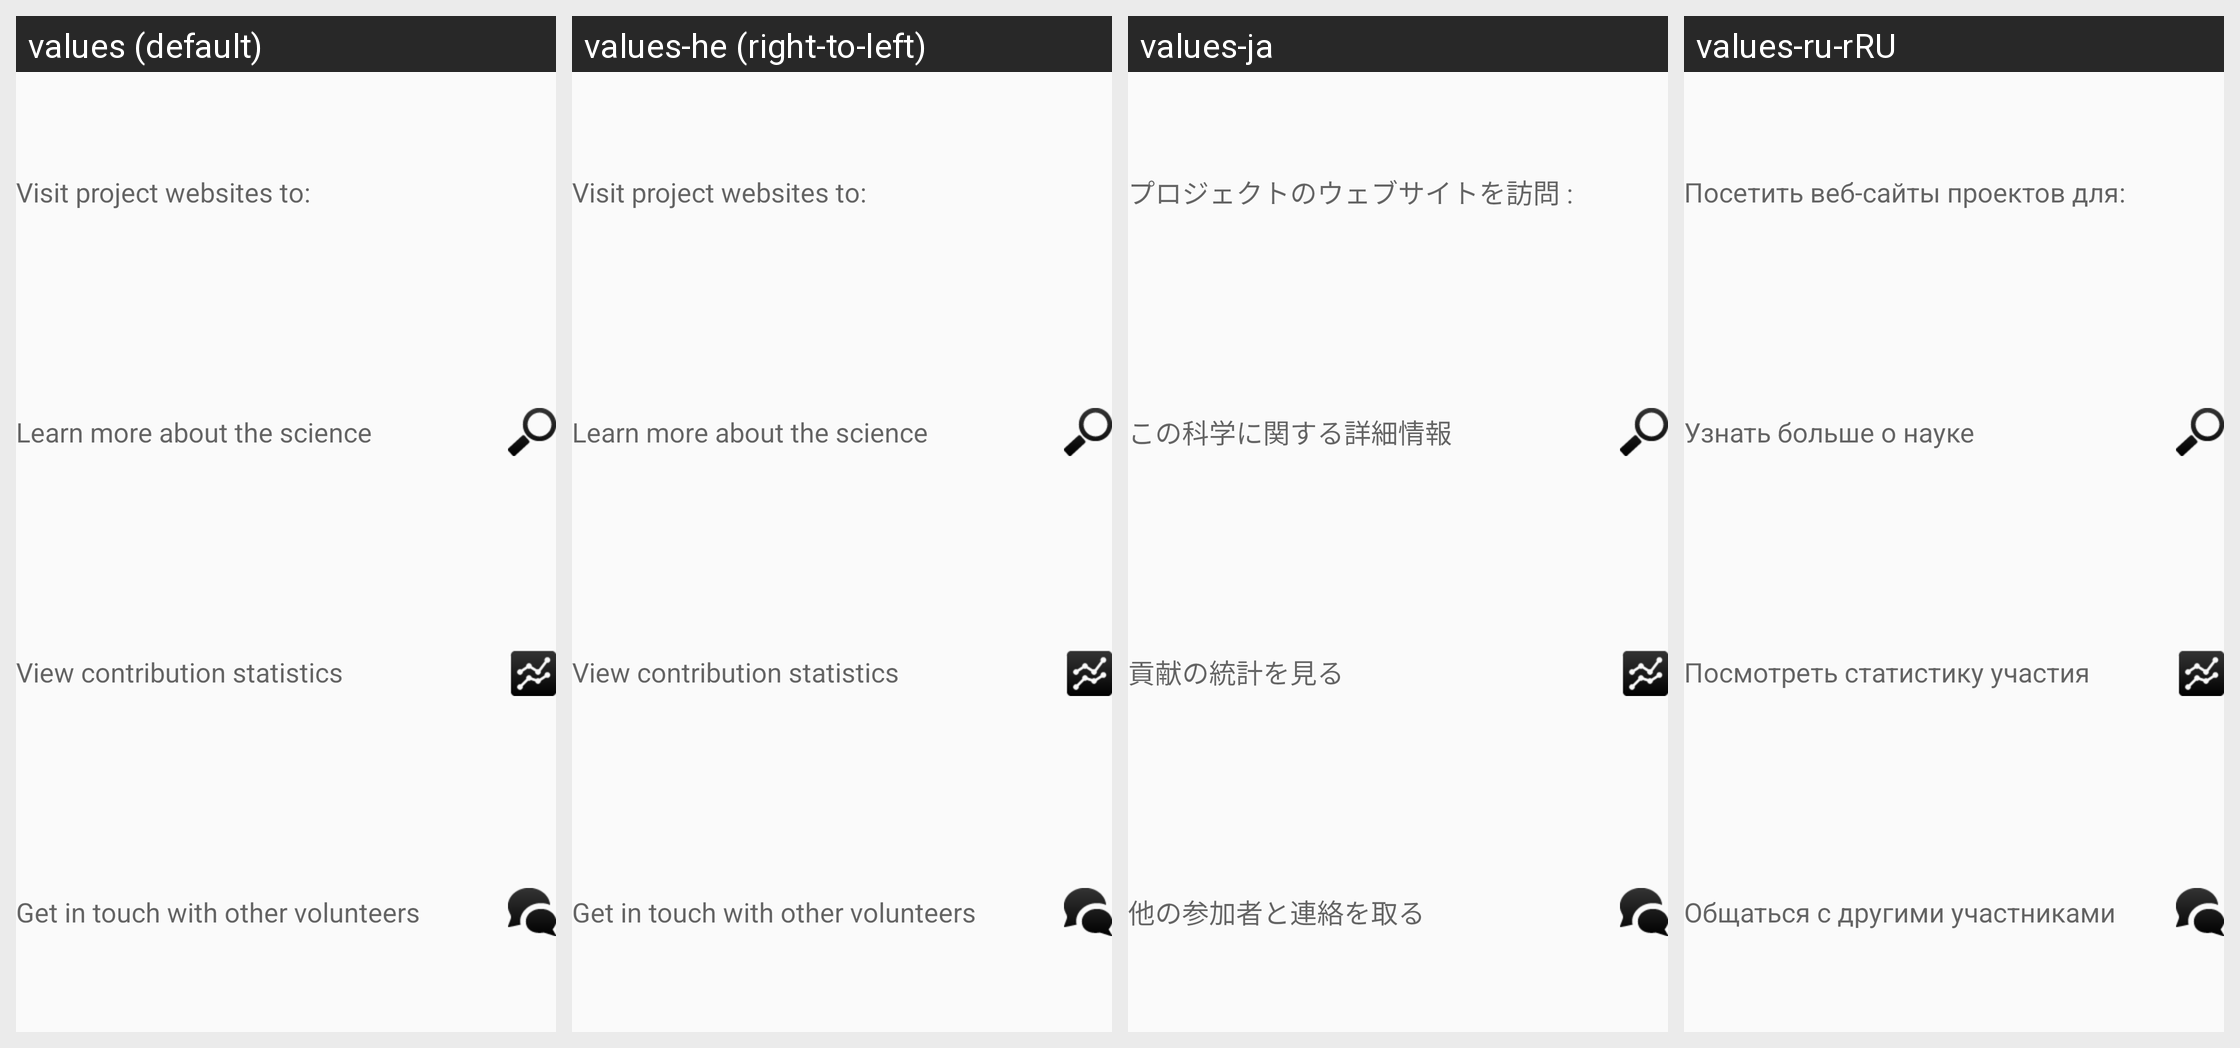

Translations of the strings shown on this Android screen, per locale in the grid:
Android screen res/layout/attach_project_hint_projectwebsite_layout.xml rendered under 4 locales, left to right: values (default), values-he (right-to-left), values-ja, values-ru-rRU. Device: Nexus 5 (rendered at 1080×1920; each locale shown at half size, 540×960, under a caption strip naming it); theme Theme.Styled.
Other locales in the repository, not shown: values-bg, values-ca, values-cs, values-da, values-de, values-el, values-en, values-es, values-fi, values-fr, values-hr, values-hu, values-it-rIT, values-ka, values-ko, values-lt, values-nl, values-pl, values-pt-rBR, values-pt-rPT, values-ro, values-ru, values-sk, values-sl, values-sv, values-tr, values-uk, values-zh-rCN, values-zh-rTW.
Strings drawn on this screen, with the default value and each locale's value (text and hints the layout hard-codes, and strings that could not be matched under every locale, appear in the picture but are not listed):

attachproject_hint_projectwebsite_header
  values: Visit project websites to:
  values-he: Visit project websites to:  [not translated; the default value is used]
  values-ja: プロジェクトのウェブサイトを訪問 :
  values-ru-rRU: Посетить веб-сайты проектов для:

attachproject_hint_projectwebsite_science
  values: Learn more about the science
  values-he: Learn more about the science  [not translated; the default value is used]
  values-ja: この科学に関する詳細情報
  values-ru-rRU: Узнать больше о науке

attachproject_hint_projectwebsite_stats
  values: View contribution statistics
  values-he: View contribution statistics  [not translated; the default value is used]
  values-ja: 貢献の統計を見る
  values-ru-rRU: Посмотреть статистику участия

attachproject_hint_projectwebsite_community
  values: Get in touch with other volunteers
  values-he: Get in touch with other volunteers  [not translated; the default value is used]
  values-ja: 他の参加者と連絡を取る
  values-ru-rRU: Общаться с другими участниками
